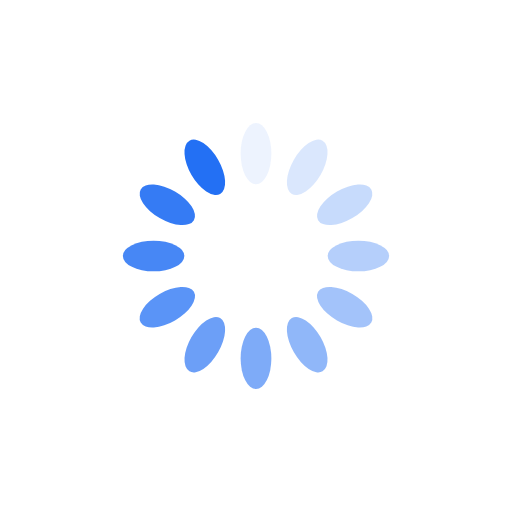
t = 0.00 s
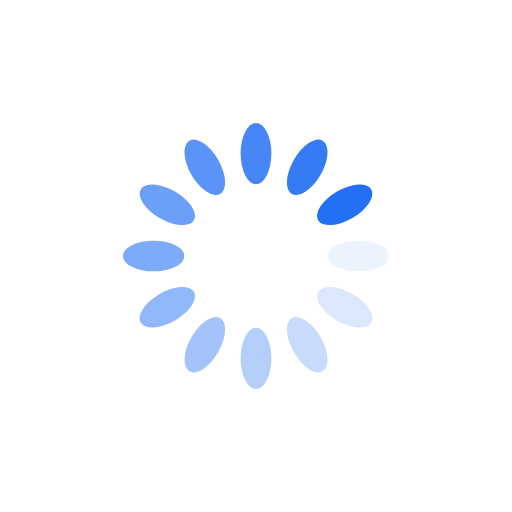
t = 0.25 s
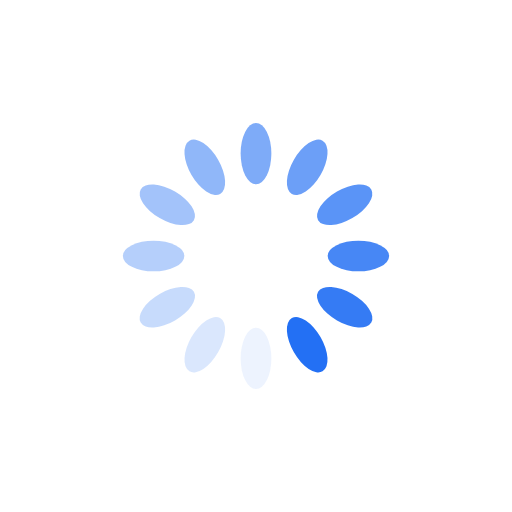
t = 0.50 s
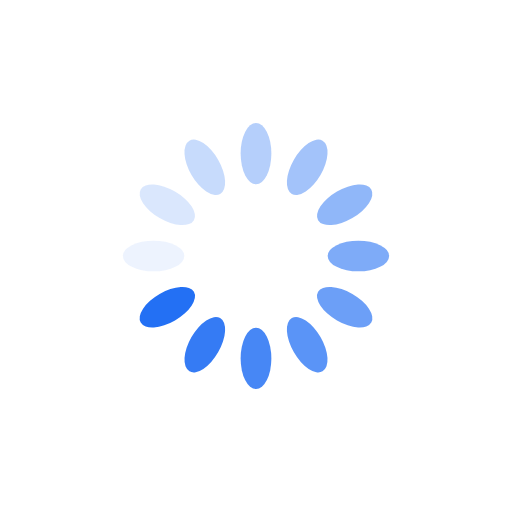
t = 0.75 s

The animated SVG that drew these frames (rendered in a browser with its animation timeline set to each time). Animation: 12 SMIL elements (animate=12); one cycle of 1.00 s, repeats indefinitely.

<?xml version="1.0" encoding="utf-8"?>
<svg xmlns="http://www.w3.org/2000/svg" xmlns:xlink="http://www.w3.org/1999/xlink" style="margin: auto; background: rgb(255, 255, 255); display: block; shape-rendering: auto;" width="200px" height="200px" viewBox="0 0 100 100" preserveAspectRatio="xMidYMid">
<g transform="rotate(0 50 50)">
  <rect x="47" y="24" rx="3" ry="6" width="6" height="12" fill="#2370f4">
    <animate attributeName="opacity" values="1;0" keyTimes="0;1" dur="1s" begin="-0.9166666666666666s" repeatCount="indefinite"></animate>
  </rect>
</g><g transform="rotate(30 50 50)">
  <rect x="47" y="24" rx="3" ry="6" width="6" height="12" fill="#2370f4">
    <animate attributeName="opacity" values="1;0" keyTimes="0;1" dur="1s" begin="-0.8333333333333334s" repeatCount="indefinite"></animate>
  </rect>
</g><g transform="rotate(60 50 50)">
  <rect x="47" y="24" rx="3" ry="6" width="6" height="12" fill="#2370f4">
    <animate attributeName="opacity" values="1;0" keyTimes="0;1" dur="1s" begin="-0.75s" repeatCount="indefinite"></animate>
  </rect>
</g><g transform="rotate(90 50 50)">
  <rect x="47" y="24" rx="3" ry="6" width="6" height="12" fill="#2370f4">
    <animate attributeName="opacity" values="1;0" keyTimes="0;1" dur="1s" begin="-0.6666666666666666s" repeatCount="indefinite"></animate>
  </rect>
</g><g transform="rotate(120 50 50)">
  <rect x="47" y="24" rx="3" ry="6" width="6" height="12" fill="#2370f4">
    <animate attributeName="opacity" values="1;0" keyTimes="0;1" dur="1s" begin="-0.5833333333333334s" repeatCount="indefinite"></animate>
  </rect>
</g><g transform="rotate(150 50 50)">
  <rect x="47" y="24" rx="3" ry="6" width="6" height="12" fill="#2370f4">
    <animate attributeName="opacity" values="1;0" keyTimes="0;1" dur="1s" begin="-0.5s" repeatCount="indefinite"></animate>
  </rect>
</g><g transform="rotate(180 50 50)">
  <rect x="47" y="24" rx="3" ry="6" width="6" height="12" fill="#2370f4">
    <animate attributeName="opacity" values="1;0" keyTimes="0;1" dur="1s" begin="-0.4166666666666667s" repeatCount="indefinite"></animate>
  </rect>
</g><g transform="rotate(210 50 50)">
  <rect x="47" y="24" rx="3" ry="6" width="6" height="12" fill="#2370f4">
    <animate attributeName="opacity" values="1;0" keyTimes="0;1" dur="1s" begin="-0.3333333333333333s" repeatCount="indefinite"></animate>
  </rect>
</g><g transform="rotate(240 50 50)">
  <rect x="47" y="24" rx="3" ry="6" width="6" height="12" fill="#2370f4">
    <animate attributeName="opacity" values="1;0" keyTimes="0;1" dur="1s" begin="-0.25s" repeatCount="indefinite"></animate>
  </rect>
</g><g transform="rotate(270 50 50)">
  <rect x="47" y="24" rx="3" ry="6" width="6" height="12" fill="#2370f4">
    <animate attributeName="opacity" values="1;0" keyTimes="0;1" dur="1s" begin="-0.16666666666666666s" repeatCount="indefinite"></animate>
  </rect>
</g><g transform="rotate(300 50 50)">
  <rect x="47" y="24" rx="3" ry="6" width="6" height="12" fill="#2370f4">
    <animate attributeName="opacity" values="1;0" keyTimes="0;1" dur="1s" begin="-0.08333333333333333s" repeatCount="indefinite"></animate>
  </rect>
</g><g transform="rotate(330 50 50)">
  <rect x="47" y="24" rx="3" ry="6" width="6" height="12" fill="#2370f4">
    <animate attributeName="opacity" values="1;0" keyTimes="0;1" dur="1s" begin="0s" repeatCount="indefinite"></animate>
  </rect>
</g>
<!-- [ldio] generated by https://loading.io/ --></svg>
